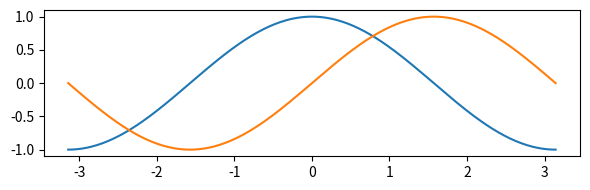
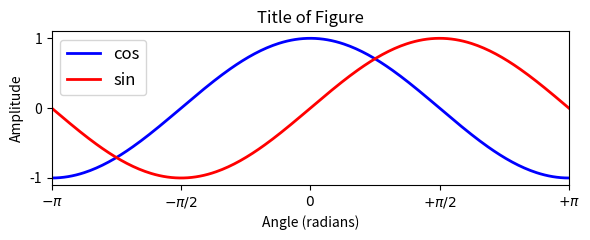

These figures' Python source, in order: (Note: this script raises an exception after producing the figures.)
import matplotlib.pyplot as plt
list_plt_names = dir(plt)
print(list_plt_names)

import os
import numpy as np
from matplotlib import pyplot as plt
%matplotlib inline

t = np.linspace(-np.pi, np.pi, 256, endpoint=True)
f_cos = np.cos(t)
f_sin = np.sin(t)

plt.figure(figsize=(6, 2))
plt.plot(t, f_cos)
plt.plot(t, f_sin)
plt.tight_layout()

plt.figure(figsize=(6, 2.5))
plt.title('Title of Figure', fontsize=12)
t = np.linspace(-np.pi, np.pi, 256, endpoint=True)
f_cos = np.cos(t)
f_sin = np.sin(t)
plt.plot(t, f_cos, color='blue', linewidth=2.0, linestyle='-', label='cos')
plt.plot(t, f_sin, color='red', linewidth=2.0, linestyle='-', label='sin')
plt.legend(loc='upper left', fontsize=12)
plt.xlim(-np.pi, np.pi)
plt.xticks([-np.pi, -np.pi/2, 0, np.pi/2, np.pi],
           [r'$-\pi$', r'$-\pi/2$', r'$0$', r'$+\pi/2$', r'$+\pi$'], fontsize=10)
plt.ylim(f_cos.min() * 1.1, f_cos.max() * 1.1)
plt.yticks([-1, 0, 1], fontsize=10)
plt.xlabel('Angle (radians)')
plt.ylabel('Amplitude')
plt.tight_layout()

# This requires that the output folder exists
output_path_filename = os.path.join('.', 'output', 'Figure_CosSin.png')
plt.savefig(output_path_filename)

plt.figure(figsize=(8, 3))

plt.subplot(1, 3, 1)
plt.yticks(())
plt.title('Using subplots', fontsize=12)

plt.subplot(1, 3, 3)
plt.yticks(())
plt.title('Using subplots', fontsize=12)

plt.axes([0.3, 0.3, 0.5, 0.5])    # [left, bottom, width, height]
plt.title('Using axes', fontsize=12)
plt.xlim(0, 5)
plt.ylim(-2, 2)
plt.grid()
ax = plt.gca()
plt.setp(ax.get_xticklabels(), rotation='vertical', fontsize=10)
plt.text(1, -1, 'Text', ha='center', va='center', size=30, color='red')

output_path_filename = os.path.join('.', 'output', 'Figure_Subplots.png')
plt.savefig(output_path_filename)

A = np.arange(5*5).reshape(5, 5)

plt.figure(figsize=(10, 4))
plt.subplot(2, 3, 1)
plt.imshow(A)
plt.title('Default')

plt.subplot(2, 3, 2)
plt.imshow(A)
plt.colorbar()
plt.title('Add colorbar')

plt.subplot(2, 3, 3)
plt.imshow(A, aspect='auto')
plt.colorbar()
plt.title('Modify aspect ratio')

plt.subplot(2, 3, 4)
plt.imshow(A, aspect='auto', cmap='gray')
plt.colorbar()
plt.title('Change colormap')

plt.subplot(2, 3, 5)
plt.imshow(A,  aspect='auto', cmap='gray', origin='lower')
plt.colorbar()
plt.title('Change origin')

plt.subplot(2, 3, 6)
plt.imshow(A,  aspect='auto', cmap='gray', origin='lower')
plt.colorbar(orientation='horizontal')
plt.title('Rotate colorbar')
plt.tight_layout()

X, Y = np.meshgrid(np.arange(-2, 3.1, 0.1), np.arange(-1, 2.1, 0.1))
A = np.sin(X*3) * np.cos(Y*3) * np.exp(-Y**2)
A[10, 15] = 1.2

plt.figure(figsize=(8, 4))
plt.subplot(2, 2, 1)
plt.imshow(A,  aspect='auto', cmap='gray', origin='lower')
plt.colorbar()
plt.title('Original')

plt.subplot(2, 2, 2)
plt.imshow(A,  aspect='auto', cmap='gray', origin='lower')
plt.colorbar()
plt.xlim((10, 30))
plt.ylim((6, 14))
plt.title('Original (zoom)')

plt.subplot(2, 2, 3)
plt.imshow(A,  aspect='auto', cmap='gray', origin='lower', extent=[-2, 3, -1, 2])
plt.colorbar()
plt.title('Apply extent')

plt.subplot(2, 2, 4)
plt.imshow(A,  aspect='auto', cmap='gray', origin='lower', extent=[-2, 3, -1, 2])
plt.colorbar()
plt.xlim((-1, 0))
plt.ylim((-0.3, 0.3))
plt.title('Apply extent (zoom)')

plt.tight_layout()

from mpl_toolkits.mplot3d import Axes3D

X, Y = np.meshgrid(np.arange(-2, 3.1, 0.1), np.arange(-1, 2.1, 0.1))
A = np.sin(X*3) * np.cos(Y*3) * np.exp(-Y**2)
A[10, 15] = 1.2

fig = plt.figure(figsize=(10, 6))
ax = fig.gca(projection='3d')
ax.plot_surface(X, Y, A, cmap='coolwarm');

import LibPCP.vis
show_result = True

#<solution>
# Your Solution
#</solution>

LibPCP.vis.exercise_vis1D(show_result=show_result)

#<solution>
# Your Solution
#</solution>

LibPCP.vis.exercise_circle(show_result=show_result)

#<solution>
# Your Solution
#</solution>

LibPCP.vis.exercise_logaxis(show_result=show_result)

#<solution>
# Your Solution
#</solution>

LibPCP.vis.exercise_plot3d(show_result=show_result)

#<solution>
# Your Solution
#</solution>

LibPCP.vis.exercise_erlangen(show_result=show_result)